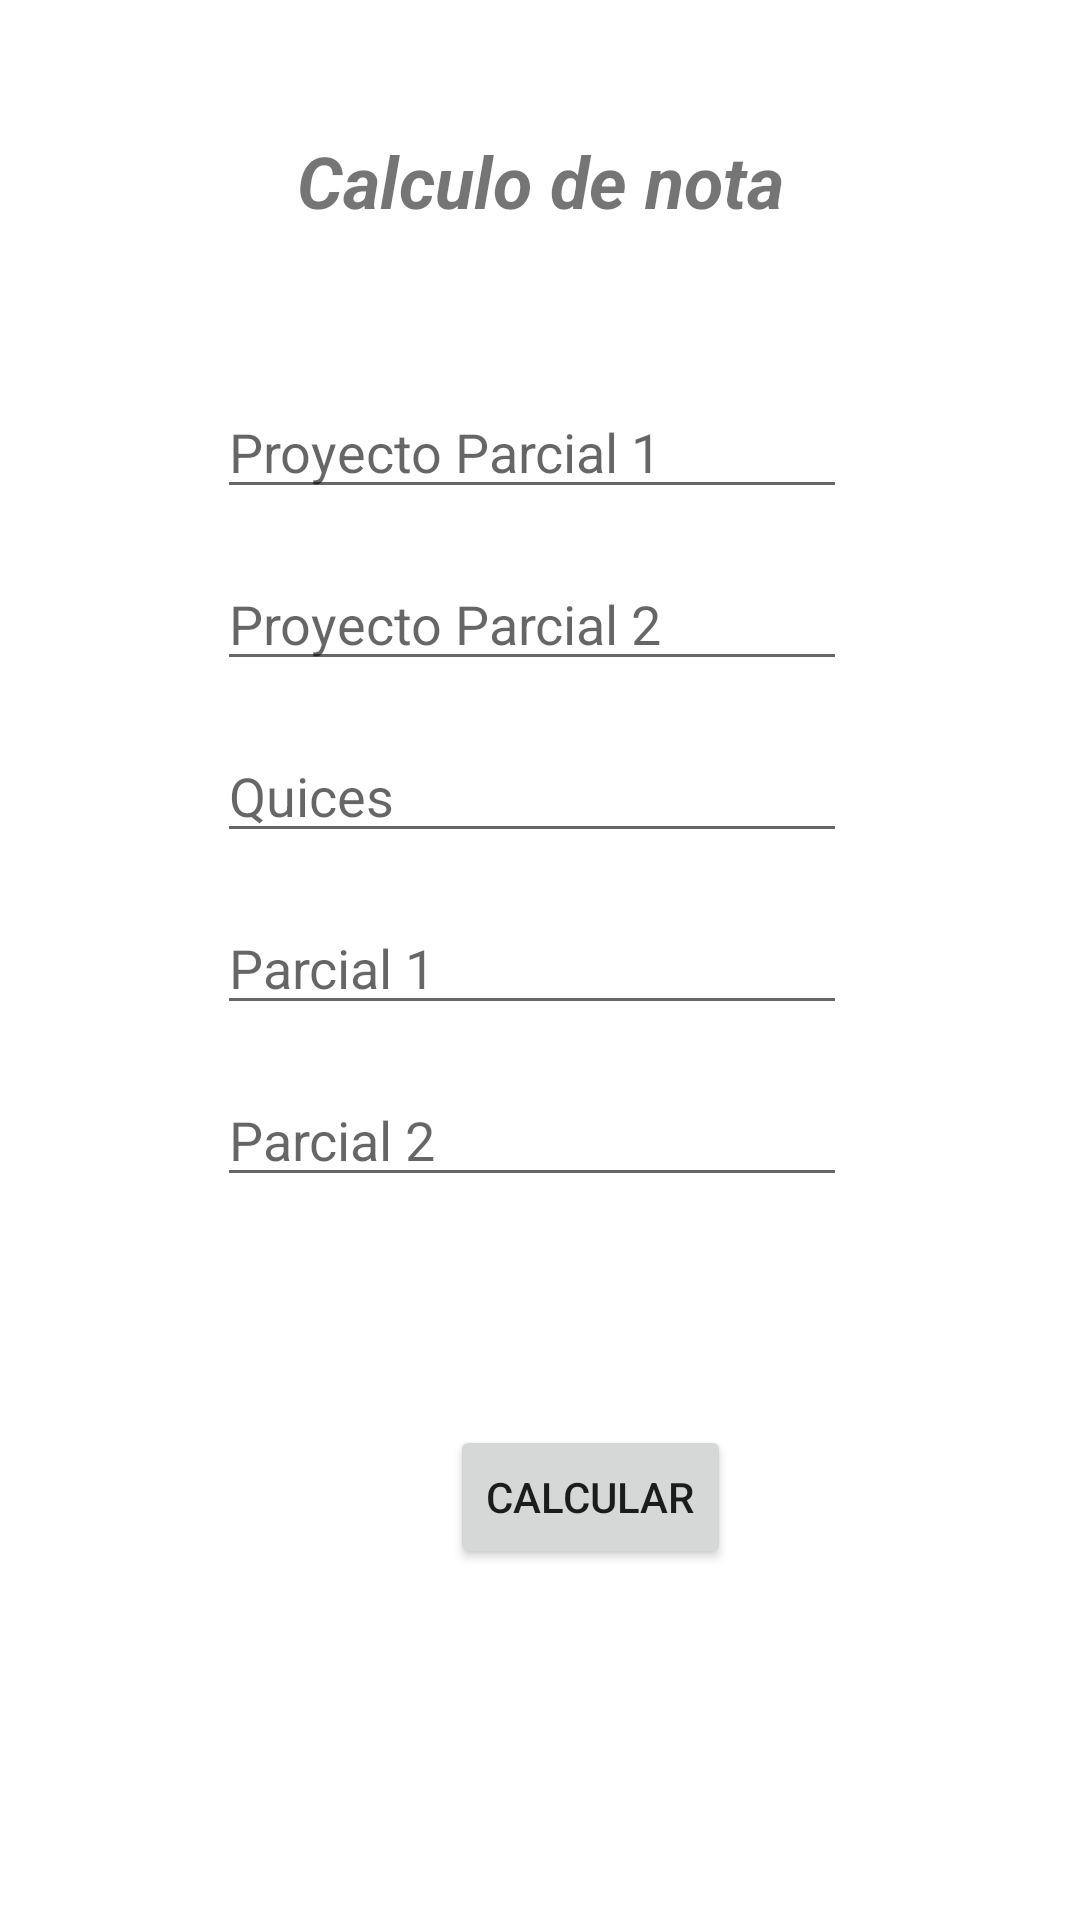

Produce the Android XML layout that renders to this screen, including the resource entries it uses.
<!-- AndroidManifest.xml: application theme Theme.PracticaSemana03 -->
<!-- res/layout/activity_notas.xml -->
<?xml version="1.0" encoding="utf-8"?>
<androidx.constraintlayout.widget.ConstraintLayout xmlns:android="http://schemas.android.com/apk/res/android"
    xmlns:app="http://schemas.android.com/apk/res-auto"
    xmlns:tools="http://schemas.android.com/tools"
    android:id="@+id/root"
    android:layout_width="match_parent"
    android:layout_height="match_parent"
    tools:context=".NotasActivity">

    <TextView
        android:id="@+id/textView4"
        android:layout_width="203dp"
        android:layout_height="wrap_content"
        android:layout_marginTop="44dp"
        android:text="Calculo de nota"
        android:textAlignment="center"
        android:textSize="24sp"
        android:textStyle="bold|italic"
        app:layout_constraintEnd_toEndOf="parent"
        app:layout_constraintStart_toStartOf="parent"
        app:layout_constraintTop_toTopOf="parent" />

    <EditText
        android:id="@+id/pr1Input"
        android:layout_width="wrap_content"
        android:layout_height="wrap_content"
        android:layout_marginTop="52dp"
        android:ems="10"
        android:hint="Proyecto Parcial 1"
        android:inputType="textPersonName"
        app:layout_constraintEnd_toEndOf="parent"
        app:layout_constraintHorizontal_bias="0.482"
        app:layout_constraintStart_toStartOf="parent"
        app:layout_constraintTop_toBottomOf="@+id/textView4" />

    <EditText
        android:id="@+id/pr2Input"
        android:layout_width="wrap_content"
        android:layout_height="wrap_content"
        android:layout_marginTop="16dp"
        android:ems="10"
        android:hint="Proyecto Parcial 2"
        android:inputType="textPersonName"
        app:layout_constraintEnd_toEndOf="parent"
        app:layout_constraintHorizontal_bias="0.482"
        app:layout_constraintStart_toStartOf="parent"
        app:layout_constraintTop_toBottomOf="@+id/pr1Input" />

    <EditText
        android:id="@+id/quizInput"
        android:layout_width="wrap_content"
        android:layout_height="wrap_content"
        android:layout_marginTop="16dp"
        android:ems="10"
        android:hint="Quices"
        android:inputType="textPersonName"
        app:layout_constraintEnd_toEndOf="parent"
        app:layout_constraintHorizontal_bias="0.482"
        app:layout_constraintStart_toStartOf="parent"
        app:layout_constraintTop_toBottomOf="@+id/pr2Input" />

    <EditText
        android:id="@+id/parcial1Input"
        android:layout_width="wrap_content"
        android:layout_height="wrap_content"
        android:layout_marginTop="16dp"
        android:ems="10"
        android:hint="Parcial 1"
        android:inputType="textPersonName"
        app:layout_constraintEnd_toEndOf="parent"
        app:layout_constraintHorizontal_bias="0.482"
        app:layout_constraintStart_toStartOf="parent"
        app:layout_constraintTop_toBottomOf="@+id/quizInput" />

    <EditText
        android:id="@+id/parcial2Input"
        android:layout_width="wrap_content"
        android:layout_height="wrap_content"
        android:layout_marginTop="16dp"
        android:ems="10"
        android:hint="Parcial 2"
        android:inputType="textPersonName"
        app:layout_constraintEnd_toEndOf="parent"
        app:layout_constraintHorizontal_bias="0.482"
        app:layout_constraintStart_toStartOf="parent"
        app:layout_constraintTop_toBottomOf="@+id/parcial1Input" />

    <Button
        android:id="@+id/btnCalcular"
        android:layout_width="wrap_content"
        android:layout_height="wrap_content"
        android:layout_marginStart="150dp"
        android:layout_marginTop="76dp"
        android:layout_marginEnd="150dp"
        android:text="Calcular"
        app:layout_constraintEnd_toEndOf="parent"
        app:layout_constraintHorizontal_bias="0.0"
        app:layout_constraintStart_toStartOf="parent"
        app:layout_constraintTop_toBottomOf="@+id/parcial2Input" />
</androidx.constraintlayout.widget.ConstraintLayout>
<!-- resources referenced by this layout -->
<resources>
  <style name="Theme.PracticaSemana03" parent="Theme.MaterialComponents.DayNight.DarkActionBar">
          
          <item name="colorPrimary">@color/purple_500</item>
          <item name="colorPrimaryVariant">@color/purple_700</item>
          <item name="colorOnPrimary">@color/white</item>
          
          <item name="colorSecondary">@color/teal_200</item>
          <item name="colorSecondaryVariant">@color/teal_700</item>
          <item name="colorOnSecondary">@color/black</item>
          
          <item name="android:statusBarColor" tools:targetApi="l">?attr/colorPrimaryVariant</item>
          
      </style>
  <!-- not gathered from this repository: default colours our renderer supplied (Android Studio template values) -->
  <color name="purple_500">#FF6200EE</color>
  <color name="purple_700">#FF3700B3</color>
  <color name="teal_200">#FF03DAC5</color>
  <color name="teal_700">#FF018786</color>
  <color name="black">#FF000000</color>
  <color name="white">#FFFFFFFF</color>
</resources>
